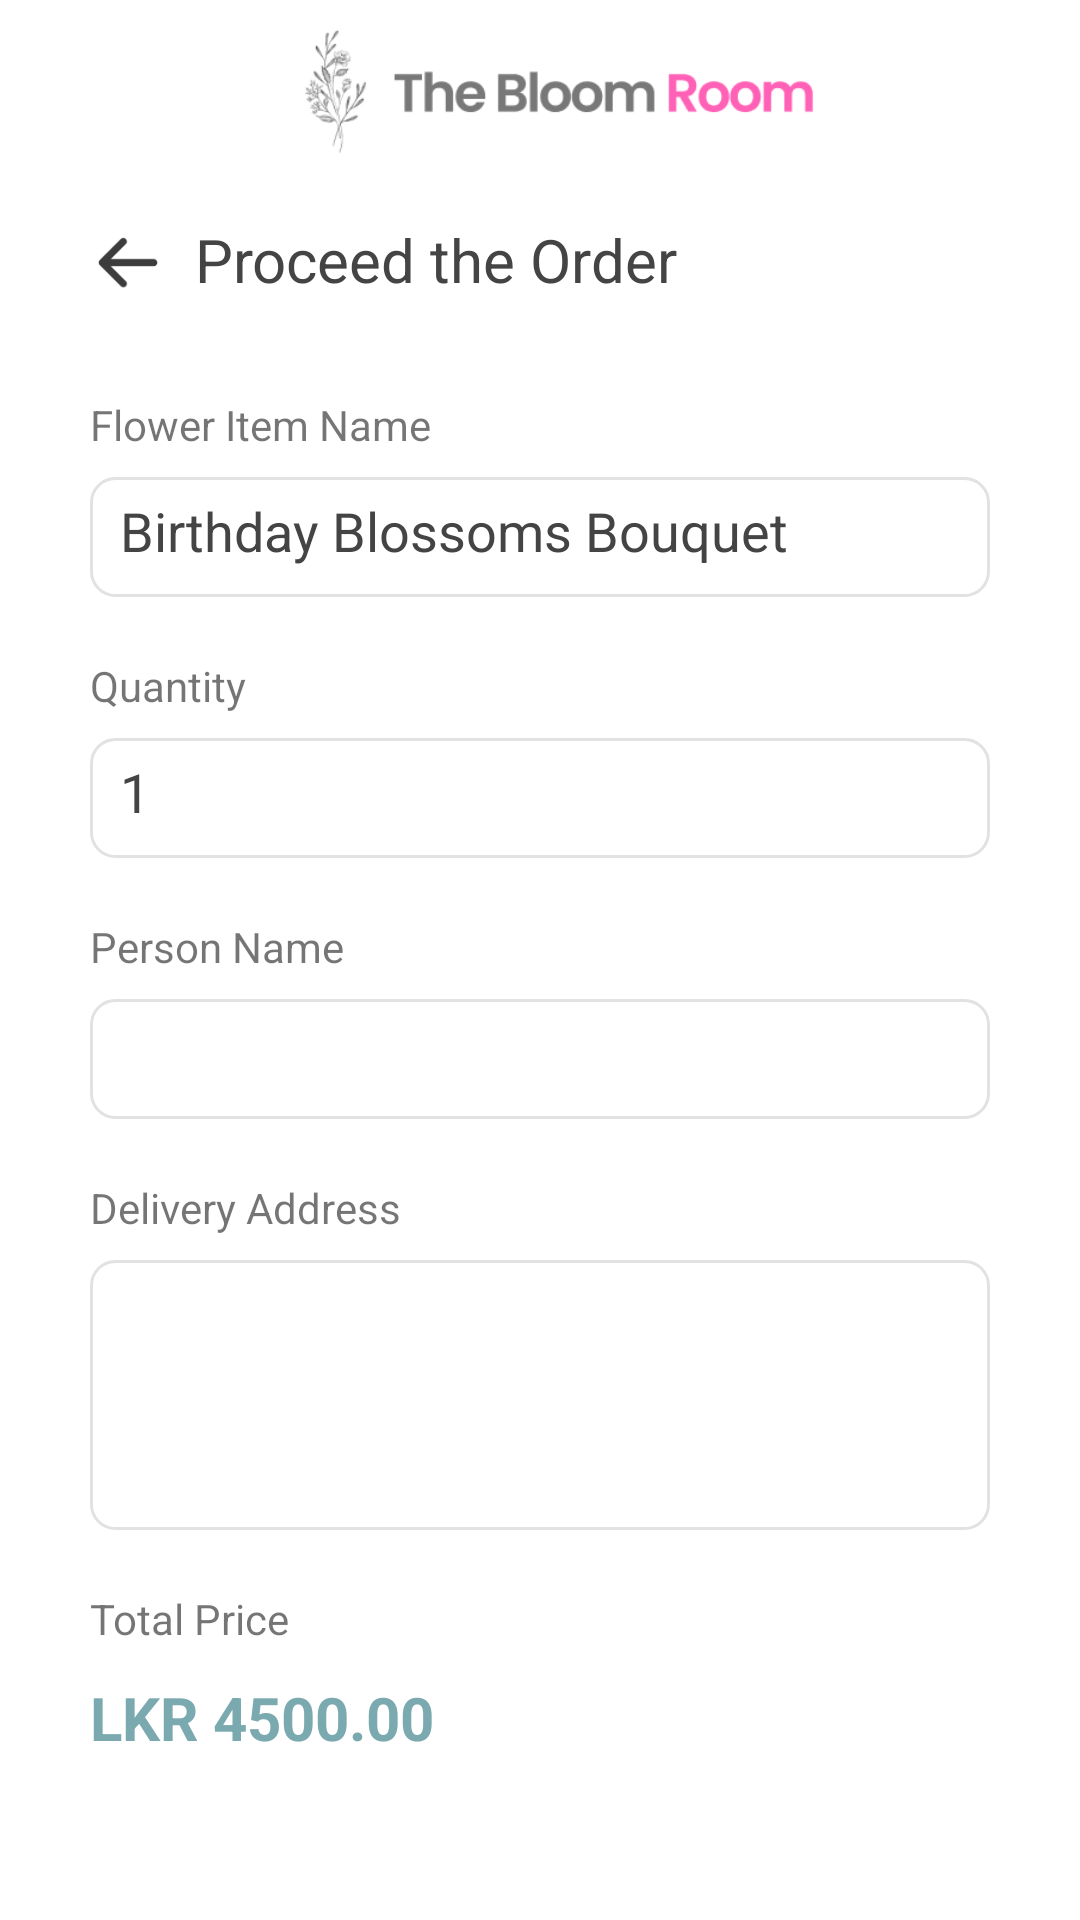

Here is an Android app screen rendered from its layout file. Give the layout XML and the strings, colors and styles it references.
<!-- AndroidManifest.xml: application theme Theme.TheBloomRoom -->
<!-- res/layout/activity_order_flower.xml -->
<?xml version="1.0" encoding="utf-8"?>
<androidx.constraintlayout.widget.ConstraintLayout xmlns:android="http://schemas.android.com/apk/res/android"
    xmlns:app="http://schemas.android.com/apk/res-auto"
    xmlns:tools="http://schemas.android.com/tools"
    android:layout_width="match_parent"
    android:layout_height="match_parent"
    android:background="@color/white"
    android:paddingHorizontal="30dp">

    <ImageView
        android:id="@+id/logo"
        android:layout_width="wrap_content"
        android:layout_height="60dp"
        app:layout_constraintEnd_toEndOf="parent"
        app:layout_constraintStart_toStartOf="parent"
        app:layout_constraintTop_toTopOf="parent"
        app:srcCompat="@drawable/logo_horizontal" />

    <ImageView
        android:id="@+id/back_icon"
        android:layout_width="25dp"
        android:layout_height="30dp"
        android:layout_marginTop="12dp"
        app:layout_constraintStart_toStartOf="parent"
        app:layout_constraintTop_toBottomOf="@+id/logo"
        app:srcCompat="@drawable/back_icon"
        tools:ignore="MissingConstraints" />

    <TextView
        android:id="@+id/title"
        android:layout_width="wrap_content"
        android:layout_height="wrap_content"
        android:layout_marginStart="10dp"
        android:layout_marginTop="13dp"
        android:text="Proceed the Order"
        android:textColor="@color/primary_text_color"
        android:textSize="20sp"
        app:layout_constraintStart_toEndOf="@+id/back_icon"
        app:layout_constraintTop_toBottomOf="@+id/logo" />

    <TextView
        android:id="@+id/flower_name_label"
        android:layout_width="wrap_content"
        android:layout_height="wrap_content"
        android:layout_marginTop="32dp"
        android:text="Flower Item Name"
        app:layout_constraintStart_toStartOf="parent"
        app:layout_constraintTop_toBottomOf="@+id/title" />


    <EditText
        android:id="@+id/flower_name"
        android:layout_width="match_parent"
        android:layout_height="40dp"
        android:layout_marginTop="8dp"
        android:background="@drawable/edit_text_background"
        android:focusable="false"
        android:inputType="text"
        android:padding="10dp"
        android:text="Birthday Blossoms Bouquet"
        android:textColor="@color/primary_text_color"
        android:textColorHint="#707070"
        android:textSize="18sp"
        app:layout_constraintStart_toStartOf="parent"
        app:layout_constraintTop_toBottomOf="@+id/flower_name_label" />

    <TextView
        android:id="@+id/quantity_label"
        android:layout_width="wrap_content"
        android:layout_height="wrap_content"
        android:layout_marginTop="20dp"
        android:text="Quantity"
        app:layout_constraintStart_toStartOf="parent"
        app:layout_constraintTop_toBottomOf="@+id/flower_name" />

    <EditText
        android:id="@+id/quantity"
        android:layout_width="match_parent"
        android:layout_height="40dp"
        android:layout_marginTop="8dp"
        android:background="@drawable/edit_text_background"
        android:inputType="number"
        android:padding="10dp"
        android:text="1"
        android:textColor="@color/primary_text_color"
        android:textColorHint="#707070"
        android:textSize="18sp"
        app:layout_constraintStart_toStartOf="parent"
        app:layout_constraintTop_toBottomOf="@+id/quantity_label" />

    <TextView
        android:id="@+id/user_name_label"
        android:layout_width="wrap_content"
        android:layout_height="wrap_content"
        android:layout_marginTop="20dp"
        android:text="Person Name"
        app:layout_constraintStart_toStartOf="parent"
        app:layout_constraintTop_toBottomOf="@+id/quantity" />

    <EditText
        android:id="@+id/user_name"
        android:layout_width="match_parent"
        android:layout_height="40dp"
        android:layout_marginTop="8dp"
        android:background="@drawable/edit_text_background"
        android:inputType="text"
        android:padding="10dp"
        android:textColor="@color/primary_text_color"
        android:textColorHint="#707070"
        android:textSize="18sp"
        app:layout_constraintStart_toStartOf="parent"
        app:layout_constraintTop_toBottomOf="@+id/user_name_label" />

    <TextView
        android:id="@+id/address_label"
        android:layout_width="wrap_content"
        android:layout_height="wrap_content"
        android:layout_marginTop="20dp"
        android:text="Delivery Address"
        app:layout_constraintStart_toStartOf="parent"
        app:layout_constraintTop_toBottomOf="@+id/user_name" />

    <EditText
        android:id="@+id/address"
        android:layout_width="match_parent"
        android:layout_height="90dp"
        android:layout_marginTop="8dp"
        android:background="@drawable/edit_text_background"
        android:gravity="top|start"
        android:inputType="textMultiLine"
        android:lines="3"
        android:maxLines="5"
        android:minLines="1"
        android:padding="10dp"
        android:scrollbars="vertical"
        android:textColor="@color/primary_text_color"
        android:textColorHint="#707070"
        android:textSize="18sp"
        app:layout_constraintStart_toStartOf="parent"
        app:layout_constraintTop_toBottomOf="@+id/address_label" />

    <TextView
        android:id="@+id/total_price_label"
        android:layout_width="wrap_content"
        android:layout_height="wrap_content"
        android:layout_marginTop="20dp"
        android:text="Total Price"
        app:layout_constraintStart_toStartOf="parent"
        app:layout_constraintTop_toBottomOf="@+id/address" />

    <TextView
        android:id="@+id/total_price"
        android:layout_width="wrap_content"
        android:layout_height="wrap_content"
        android:layout_marginTop="10dp"
        android:text="LKR 4500.00"
        android:textColor="@color/background"
        android:textSize="20dp"
        android:textStyle="bold"
        app:layout_constraintStart_toStartOf="parent"
        app:layout_constraintTop_toBottomOf="@+id/total_price_label" />

    <Button
        android:id="@+id/order_button"
        android:layout_width="match_parent"
        android:layout_height="48dp"
        android:layout_marginTop="150dp"
        android:layout_marginBottom="30dp"
        android:background="@drawable/primary_button"
        android:text="PROCEED ORDER"
        android:textColor="#FFFFFF"
        android:textSize="18sp"
        app:layout_constraintTop_toBottomOf="@+id/total_price"
        tools:layout_editor_absoluteX="30dp" />

</androidx.constraintlayout.widget.ConstraintLayout>
<!-- resources referenced by this layout -->
<resources>
  <color name="background">#7AA9AF</color>
  <color name="primary_text_color">#444444</color>
  <color name="white">#FFFFFFFF</color>
  <!-- drawable back_icon: png bitmap (drawable, 779 bytes) -->
  <!-- drawable edit_text_background (drawable) -->
  <?xml version="1.0" encoding="utf-8"?>
  <shape xmlns:android="http://schemas.android.com/apk/res/android">
      <solid android:color="#FFFFFF"/>
      <corners android:radius="8dp"/>
      <stroke
          android:width="1dp"
          android:color="#E2E2E2"/>
  </shape>
  <!-- drawable logo_horizontal: png bitmap (drawable, 10707 bytes) -->
  <!-- drawable primary_button (drawable) -->
  <?xml version="1.0" encoding="utf-8"?>
  <shape xmlns:android="http://schemas.android.com/apk/res/android">
      <solid android:color="@color/background"/>
      <corners android:radius="8dp"/>
  
  </shape>
  <style name="Theme.TheBloomRoom" parent="Base.Theme.TheBloomRoom" />
  <style name="Base.Theme.TheBloomRoom" parent="Theme.Design.Light.NoActionBar">
          
          
      </style>
</resources>
